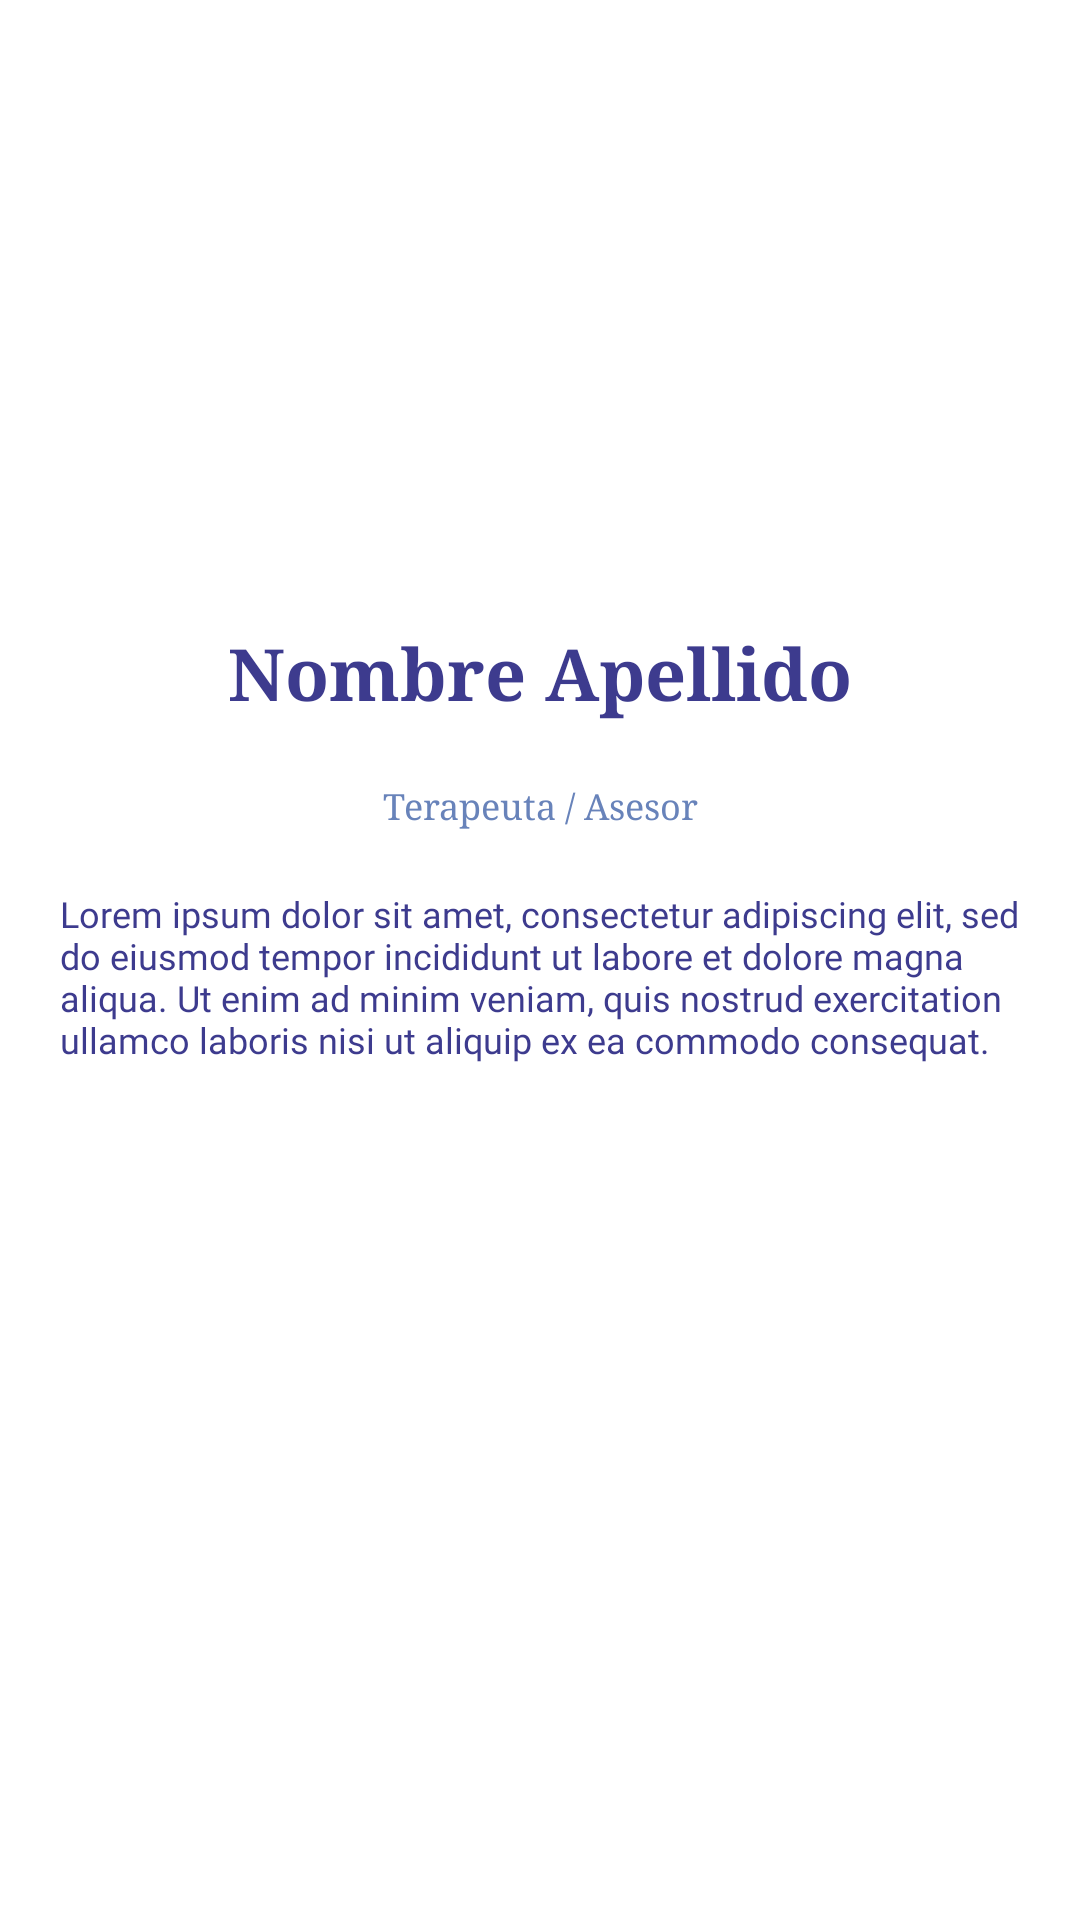

Reconstruct the res/layout file that produces this screen, plus the resources it refers to.
<!-- AndroidManifest.xml: application theme Theme.Borboleta_ktv01 -->
<!-- res/layout/card.xml -->
<?xml version="1.0" encoding="utf-8"?>
<androidx.constraintlayout.widget.ConstraintLayout xmlns:android="http://schemas.android.com/apk/res/android"
    xmlns:tools="http://schemas.android.com/tools"
    android:layout_width="match_parent"
    android:layout_height="match_parent"
    xmlns:app="http://schemas.android.com/apk/res-auto"
    android:padding="20dp"
    android:background="#FFF"
    android:elevation="6dp">

    <androidx.constraintlayout.utils.widget.ImageFilterView
        android:id="@+id/image"
        android:layout_width="120dp"
        android:layout_height="120dp"
        android:scaleType="centerCrop"
        android:src="@drawable/ejemplo1"
        app:layout_constraintBottom_toBottomOf="parent"
        app:layout_constraintEnd_toEndOf="parent"
        app:layout_constraintStart_toStartOf="parent"
        app:layout_constraintTop_toTopOf="parent"
        app:layout_constraintVertical_bias="0.1"
        app:round="90dp"/>

    <androidx.appcompat.widget.AppCompatTextView
        android:id="@+id/name"
        android:layout_width="match_parent"
        android:layout_height="wrap_content"
        android:fontFamily="serif"
        android:gravity="center_horizontal"
        android:text="Nombre Apellido"
        android:textColor="@color/purple_borboleta"
        android:textSize="24dp"
        android:textStyle="bold"
        android:paddingTop="20dp"
        app:layout_constraintTop_toBottomOf="@id/image"
        app:layout_constraintEnd_toEndOf="parent"
        app:layout_constraintStart_toStartOf="parent" />

    <androidx.appcompat.widget.AppCompatTextView
        android:id="@+id/role"
        android:layout_width="match_parent"
        android:layout_height="wrap_content"
        android:fontFamily="serif"
        android:gravity="center_horizontal"
        android:text="Terapeuta / Asesor"
        android:textColor="@color/lightpurple_borboleta"
        android:textSize="12dp"
        android:paddingTop="20dp"
        app:layout_constraintTop_toBottomOf="@id/name"
        app:layout_constraintEnd_toEndOf="parent"
        app:layout_constraintStart_toStartOf="parent" />

    <androidx.appcompat.widget.AppCompatTextView
        android:id="@+id/description"
        android:layout_width="match_parent"
        android:layout_height="wrap_content"
        android:fontFamily="@font/inter"
        android:text="Lorem ipsum dolor sit amet, consectetur adipiscing elit, sed do eiusmod tempor incididunt ut labore et dolore magna aliqua. Ut enim ad minim veniam, quis nostrud exercitation ullamco laboris nisi ut aliquip ex ea commodo consequat."
        android:textColor="@color/purple_borboleta"
        android:textSize="12dp"
        android:paddingTop="20dp"
        app:layout_constraintTop_toBottomOf="@id/role"
        app:layout_constraintEnd_toEndOf="parent"
        app:layout_constraintStart_toStartOf="parent" />

</androidx.constraintlayout.widget.ConstraintLayout>
<!-- resources referenced by this layout -->
<resources>
  <color name="lightpurple_borboleta">#6883BA</color>
  <color name="purple_borboleta">#3D3B8E</color>
  <style name="Theme.Borboleta_ktv01" parent="Theme.MaterialComponents.DayNight.NoActionBar">
          
          <item name="colorPrimary">@color/purple_500</item>
          <item name="colorPrimaryVariant">@color/purple_700</item>
          <item name="colorOnPrimary">@color/white</item>
          
          <item name="colorSecondary">@color/teal_200</item>
          <item name="colorSecondaryVariant">@color/teal_700</item>
          <item name="colorOnSecondary">@color/black</item>
          
          <item name="android:statusBarColor" tools:targetApi="l">?attr/colorPrimaryVariant</item>
          
      </style>
  <color name="purple_500">#FF6200EE</color>
  <color name="purple_700">#FF3700B3</color>
  <color name="white">#FFFFFFFF</color>
  <color name="teal_200">#FF03DAC5</color>
  <color name="teal_700">#FF018786</color>
  <color name="black">#FF000000</color>
</resources>
